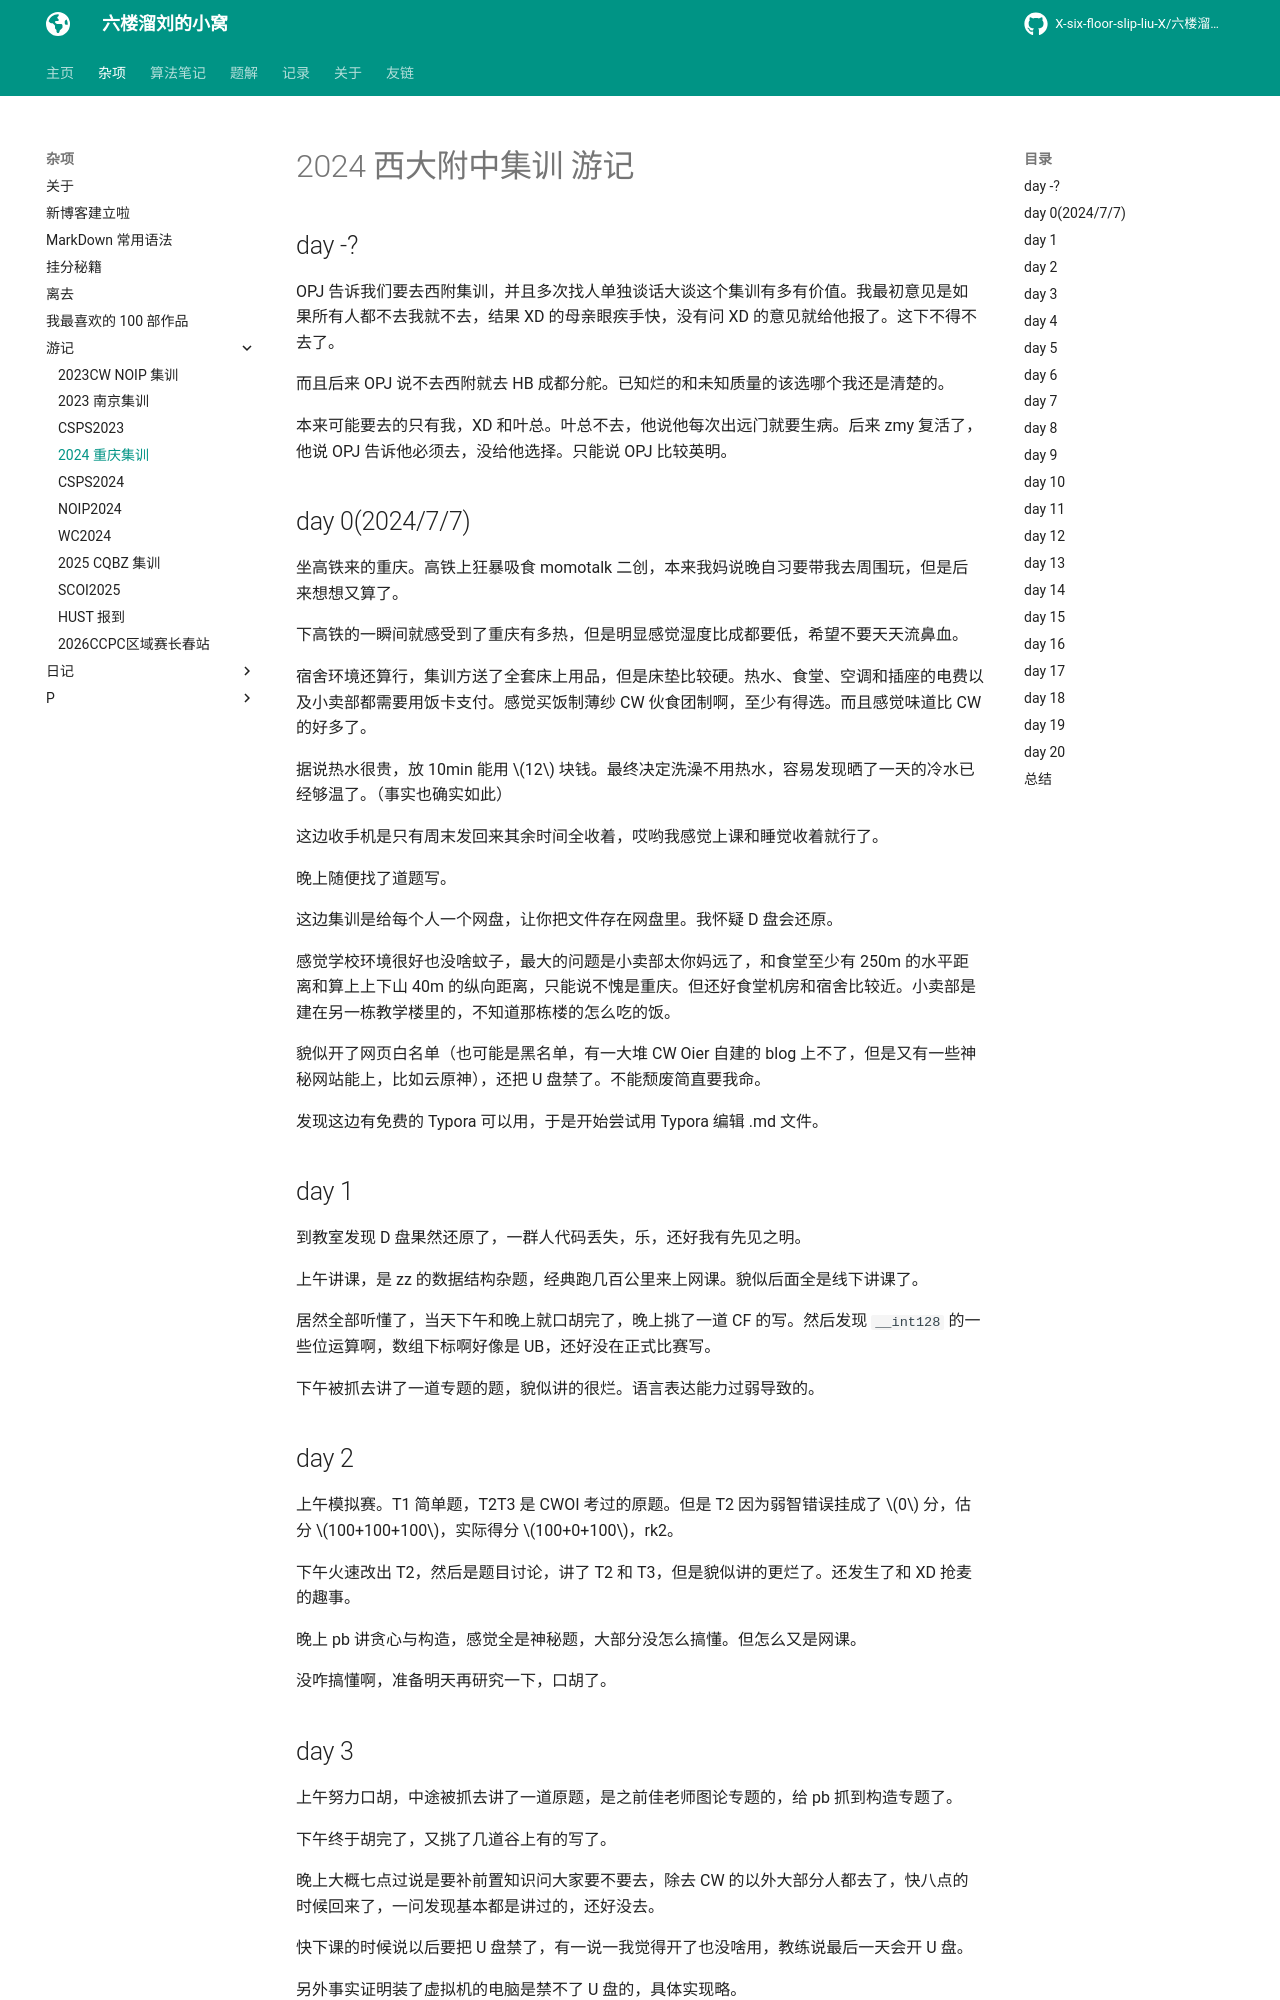

repository: X-six-floor-slip-liu-X/X-six-floor-slip-liu-X.github.io · page: misc/travels/2024XDFZ/index.html · generator: mkdocs


# 2024 西大附中集训 游记

## day -?

OPJ 告诉我们要去西附集训，并且多次找人单独谈话大谈这个集训有多有价值。我最初意见是如果所有人都不去我就不去，结果 XD 的母亲眼疾手快，没有问 XD 的意见就给他报了。这下不得不去了。

而且后来 OPJ 说不去西附就去 HB 成都分舵。已知烂的和未知质量的该选哪个我还是清楚的。

本来可能要去的只有我，XD 和叶总。叶总不去，他说他每次出远门就要生病。后来 zmy 复活了，他说 OPJ 告诉他必须去，没给他选择。只能说 OPJ 比较英明。

## day 0(2024/7/7)

坐高铁来的重庆。高铁上狂暴吸食 momotalk 二创，本来我妈说晚自习要带我去周围玩，但是后来想想又算了。

下高铁的一瞬间就感受到了重庆有多热，但是明显感觉湿度比成都要低，希望不要天天流鼻血。

宿舍环境还算行，集训方送了全套床上用品，但是床垫比较硬。热水、食堂、空调和插座的电费以及小卖部都需要用饭卡支付。感觉买饭制薄纱 CW 伙食团制啊，至少有得选。而且感觉味道比 CW 的好多了。

据说热水很贵，放 10min 能用 $12$ 块钱。最终决定洗澡不用热水，容易发现晒了一天的冷水已经够温了。（事实也确实如此）

这边收手机是只有周末发回来其余时间全收着，哎哟我感觉上课和睡觉收着就行了。

晚上随便找了道题写。

这边集训是给每个人一个网盘，让你把文件存在网盘里。我怀疑 D 盘会还原。

感觉学校环境很好也没啥蚊子，最大的问题是小卖部太你妈远了，和食堂至少有 250m 的水平距离和算上上下山 40m 的纵向距离，只能说不愧是重庆。但还好食堂机房和宿舍比较近。小卖部是建在另一栋教学楼里的，不知道那栋楼的怎么吃的饭。

貌似开了网页白名单（也可能是黑名单，有一大堆 CW Oier 自建的 blog 上不了，但是又有一些神秘网站能上，比如云原神），还把 U 盘禁了。不能颓废简直要我命。

发现这边有免费的 Typora 可以用，于是开始尝试用 Typora 编辑 .md 文件。

## day 1

到教室发现 D 盘果然还原了，一群人代码丢失，乐，还好我有先见之明。

上午讲课，是 zz 的数据结构杂题，经典跑几百公里来上网课。貌似后面全是线下讲课了。

居然全部听懂了，当天下午和晚上就口胡完了，晚上挑了一道 CF 的写。然后发现 `__int128` 的一些位运算啊，数组下标啊好像是 UB，还好没在正式比赛写。

下午被抓去讲了一道专题的题，貌似讲的很烂。语言表达能力过弱导致的。

## day 2

上午模拟赛。T1 简单题，T2T3 是 CWOI 考过的原题。但是 T2 因为弱智错误挂成了 $0$ 分，估分 $100+100+100$，实际得分 $100+0+100$，rk2。

下午火速改出 T2，然后是题目讨论，讲了 T2 和 T3，但是貌似讲的更烂了。还发生了和 XD 抢麦的趣事。

晚上 pb 讲贪心与构造，感觉全是神秘题，大部分没怎么搞懂。但怎么又是网课。

没咋搞懂啊，准备明天再研究一下，口胡了。
